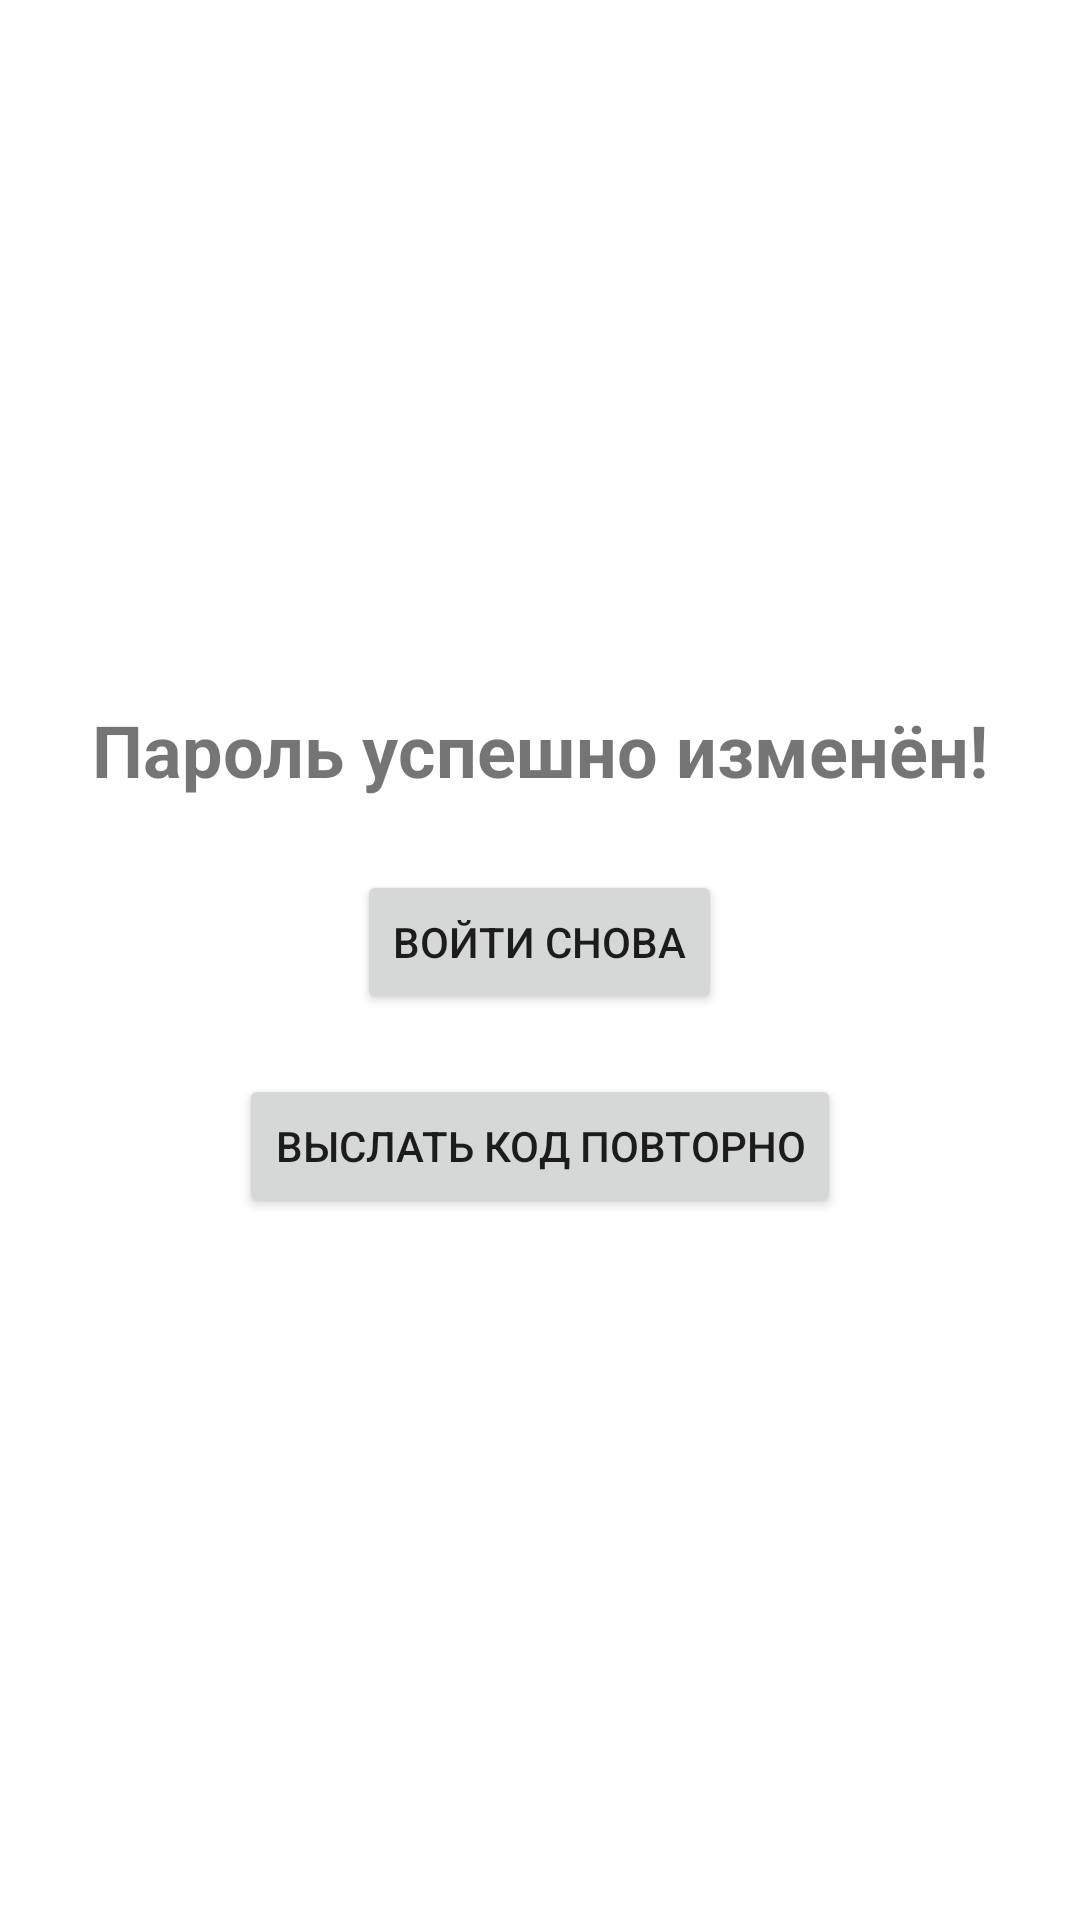

Produce the Android XML layout that renders to this screen, including the resource entries it uses.
<!-- AndroidManifest.xml: application theme Theme.Courses -->
<!-- res/layout/activity_reset_success.xml -->
<?xml version="1.0" encoding="utf-8"?>
<LinearLayout xmlns:android="http://schemas.android.com/apk/res/android"
    android:layout_width="match_parent"
    android:layout_height="match_parent"
    android:orientation="vertical"
    android:gravity="center"
    android:padding="24dp">

    <TextView
        android:id="@+id/tvResetSuccess"
        android:layout_width="wrap_content"
        android:layout_height="wrap_content"
        android:text="Пароль успешно изменён!"
        android:textSize="24sp"
        android:textStyle="bold"
        android:layout_marginBottom="24dp"/>

    <Button
        android:id="@+id/btnGoToLogin"
        android:layout_width="wrap_content"
        android:layout_height="wrap_content"
        android:text="Войти снова"
        android:layout_gravity="center"
        android:onClick="goToLogin"/>

    <Button
        android:id="@+id/btnResendCode"
        android:layout_width="wrap_content"
        android:layout_height="wrap_content"
        android:text="Выслать код повторно"
        android:layout_gravity="center"
        android:layout_marginTop="20dp"/>
</LinearLayout>
<!-- resources referenced by this layout -->
<resources>
  <style name="Theme.Courses" parent="Theme.MaterialComponents.DayNight.NoActionBar">
          
          <item name="colorPrimary">@color/purple_500</item>
          <item name="colorPrimaryVariant">@color/purple_700</item>
          <item name="colorOnPrimary">@color/white</item>
          
          <item name="colorSecondary">@color/teal_200</item>
          <item name="colorSecondaryVariant">@color/teal_700</item>
          <item name="colorOnSecondary">@color/black</item>
          
          <item name="android:statusBarColor">?attr/colorPrimaryVariant</item>
          
      </style>
  <!-- not gathered from this repository: default colours our renderer supplied (Android Studio template values) -->
  <color name="purple_500">#FF6200EE</color>
  <color name="purple_700">#FF3700B3</color>
  <color name="teal_200">#FF03DAC5</color>
  <color name="teal_700">#FF018786</color>
  <color name="black">#FF000000</color>
  <color name="white">#FFFFFFFF</color>
</resources>
